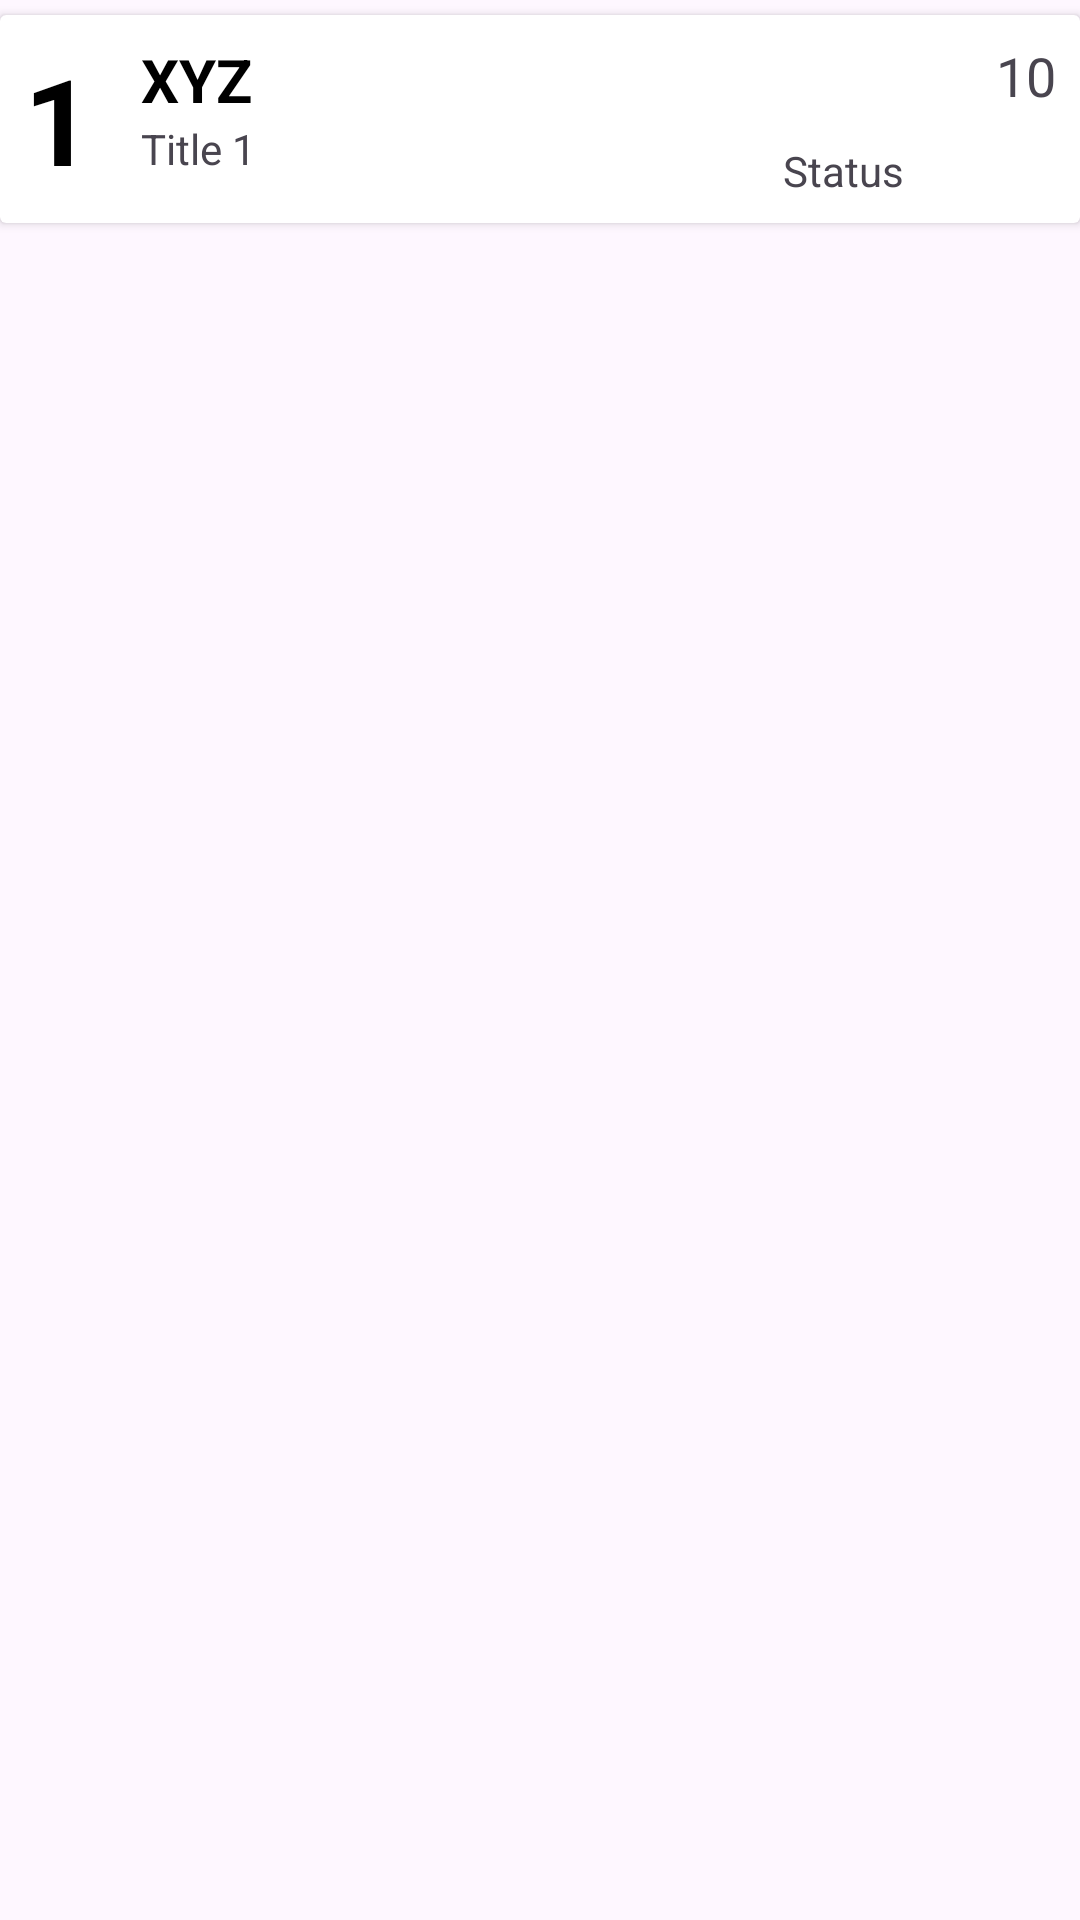

Produce the Android XML layout that renders to this screen, including the resource entries it uses.
<!-- AndroidManifest.xml: application theme Theme.Material3.Light -->
<!-- res/layout/my_row2.xml -->
<?xml version="1.0" encoding="utf-8"?>
<LinearLayout xmlns:android="http://schemas.android.com/apk/res/android"
    xmlns:app="http://schemas.android.com/apk/res-auto"
    xmlns:tools="http://schemas.android.com/tools"
    android:orientation="vertical" android:layout_width="match_parent"
    android:layout_marginHorizontal="20dp"
    android:layout_height="wrap_content"
    android:id="@+id/mainLayout">

    <androidx.cardview.widget.CardView
        android:id="@+id/cardView"
        android:layout_width="match_parent"
        android:layout_height="wrap_content"
        android:layout_marginTop="5dp">

        <androidx.constraintlayout.widget.ConstraintLayout
            android:layout_width="match_parent"
            android:layout_height="wrap_content"
            android:padding="8dp">

            <TextView
                android:id="@+id/book_id_txt"
                android:layout_width="wrap_content"
                android:layout_height="wrap_content"
                android:text="1"
                android:textSize="40sp"
                android:textStyle="bold"
                android:textColor="#000"
                app:layout_constraintBottom_toBottomOf="parent"
                app:layout_constraintStart_toStartOf="parent"
                app:layout_constraintTop_toTopOf="parent" />

            <TextView
                android:id="@+id/username_input"
                android:layout_width="wrap_content"
                android:layout_height="wrap_content"
                android:layout_marginStart="16dp"
                android:layout_marginLeft="16dp"
                android:text="XYZ"
                android:textSize="20sp"
                android:textStyle="bold"
                android:textColor="#000"
                app:layout_constraintStart_toEndOf="@+id/book_id_txt"
                app:layout_constraintTop_toTopOf="@+id/book_id_txt" />

            <TextView
                android:id="@+id/book_name_input"
                android:layout_width="wrap_content"
                android:layout_height="wrap_content"
                android:text="Title 1"
                app:layout_constraintStart_toStartOf="@+id/username_input"
                app:layout_constraintTop_toBottomOf="@+id/username_input" />


            <TextView
                android:id="@+id/status_input"
                android:layout_width="wrap_content"
                android:layout_height="wrap_content"
                android:layout_marginStart="204dp"
                android:text="Status"
                app:layout_constraintBottom_toBottomOf="parent"
                app:layout_constraintEnd_toEndOf="parent"
                app:layout_constraintHorizontal_bias="0.166"
                app:layout_constraintStart_toStartOf="@+id/book_name_input" />

            <TextView
                android:id="@+id/days_input"
                android:layout_width="wrap_content"
                android:layout_height="wrap_content"
                android:text="10"
                android:textSize="18sp"
                app:layout_constraintEnd_toEndOf="parent"
                app:layout_constraintTop_toTopOf="parent" />
        </androidx.constraintlayout.widget.ConstraintLayout>
    </androidx.cardview.widget.CardView>
</LinearLayout>
<!-- resources referenced by this layout -->
<resources>

</resources>
